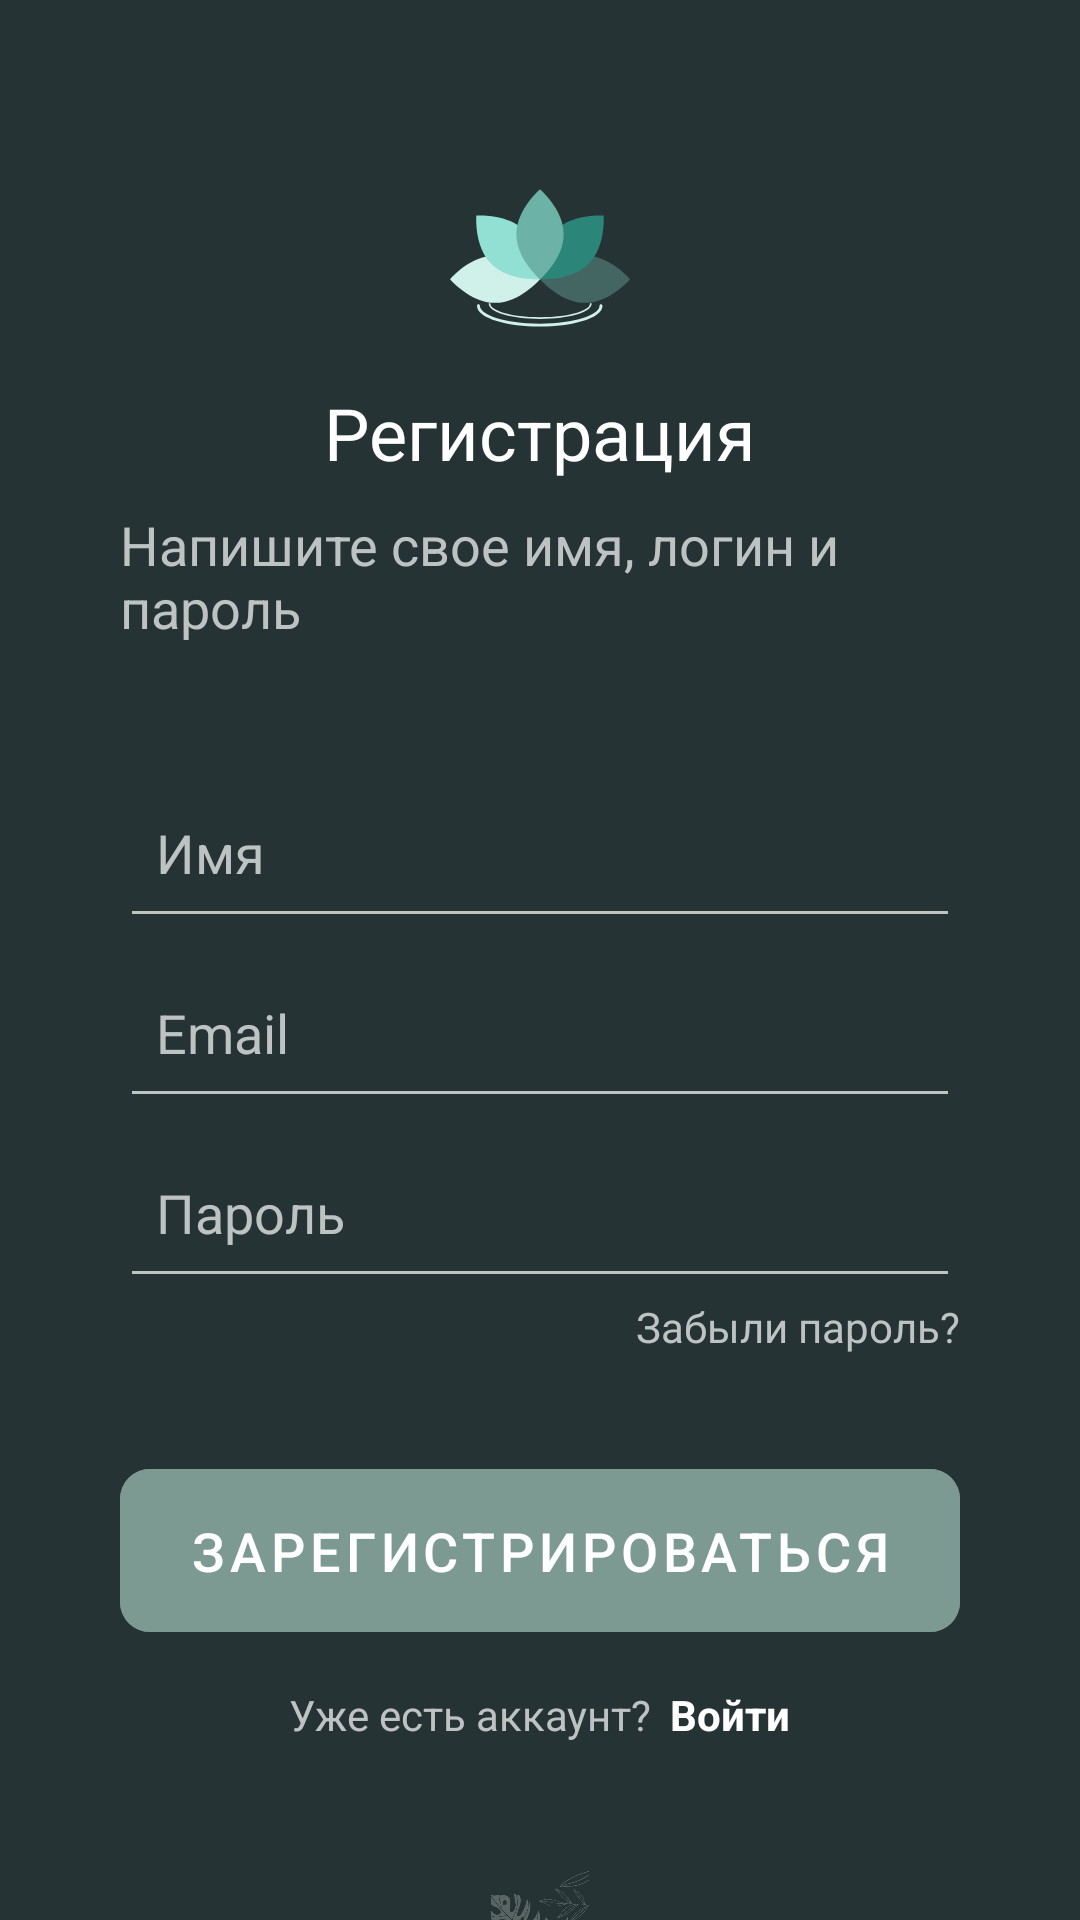

Here is an Android app screen rendered from its layout file. Give the layout XML and the strings, colors and styles it references.
<!-- AndroidManifest.xml: application theme Theme.Evo -->
<!-- res/layout/activity_login.xml -->
<?xml version="1.0" encoding="utf-8"?>
<LinearLayout xmlns:android="http://schemas.android.com/apk/res/android"
    xmlns:app="http://schemas.android.com/apk/res-auto"
    xmlns:tools="http://schemas.android.com/tools"
    android:layout_width="match_parent"
    android:layout_height="match_parent"
    android:background="#253334"
    android:orientation="vertical"
    tools:context=".ui.login.LoginActivity">

    <LinearLayout
        android:layout_width="match_parent"
        android:layout_height="wrap_content"
        android:layout_gravity="center_horizontal"
        android:gravity="center_horizontal|top|center_vertical"
        android:orientation="vertical"

        android:padding="40dp">

        <ImageView
            android:layout_width="wrap_content"
            android:layout_height="wrap_content"
            android:layout_marginTop="12dp"
            android:src="@drawable/ic_logo" />

        <TextView
            android:layout_width="wrap_content"
            android:layout_height="wrap_content"
            android:layout_marginTop="5dp"
            android:text="@string/registration"
            android:textColor="#ffffff"
            android:textSize="24sp" />

        <TextView
            android:layout_width="wrap_content"
            android:layout_height="wrap_content"
            android:layout_marginTop="9dp"
            android:layout_marginBottom="22dp"
            android:text="@string/name_login_password"
            android:textColor="#BEC2C2"
            android:textSize="18sp" />

        <EditText
            android:id="@+id/username"
            android:layout_width="match_parent"
            android:layout_height="60dp"
            android:layout_marginTop="16dp"
            android:backgroundTint="#BEC2C2"
            android:hint="@string/name"
            android:inputType="textEmailAddress"
            android:paddingStart="12dp"
            android:selectAllOnFocus="true"
            android:textColor="#BEC2C2"
            android:textColorHint="#BEC2C2"
            android:textSize="18sp"
            app:layout_constraintEnd_toEndOf="parent"
            app:layout_constraintStart_toStartOf="parent"
            app:layout_constraintTop_toTopOf="parent"
            tools:ignore="RtlSymmetry" />

        <EditText
            android:layout_width="match_parent"
            android:layout_height="60dp"
            android:backgroundTint="#BEC2C2"
            android:hint="@string/email"
            android:imeActionLabel="@string/action_sign_in_short"
            android:imeOptions="actionDone"
            android:inputType="textEmailAddress"
            android:paddingStart="12dp"
            android:selectAllOnFocus="true"
            android:textColor="#BEC2C2"
            android:textColorHint="#BEC2C2"
            android:textSize="18sp"
            app:layout_constraintEnd_toEndOf="parent"
            app:layout_constraintStart_toStartOf="parent"
            app:layout_constraintTop_toBottomOf="@+id/username"
            tools:ignore="RtlSymmetry" />

        <EditText
            android:id="@+id/password2"
            android:layout_width="match_parent"
            android:layout_height="60dp"
            android:backgroundTint="#BEC2C2"
            android:hint="@string/password"
            android:imeActionLabel="@string/action_sign_in_short"
            android:imeOptions="actionDone"
            android:inputType="textPassword"
            android:paddingStart="12dp"
            android:selectAllOnFocus="true"
            android:textColor="#BEC2C2"
            android:textColorHint="#BEC2C2"
            android:textSize="18sp"
            app:layout_constraintEnd_toEndOf="parent"
            app:layout_constraintStart_toStartOf="parent"
            app:layout_constraintTop_toBottomOf="@+id/username"
            tools:ignore="RtlSymmetry" />

        <TextView
            android:layout_width="wrap_content"
            android:layout_height="wrap_content"
            android:layout_gravity="end"
            android:layout_marginBottom="12dp"
            android:text="@string/forgot_password"
            android:textColor="#BEC2C2" />

        <com.google.android.material.button.MaterialButton
            android:id="@+id/login"
            style="@style/Widget.MaterialComponents.Button.TextButton.Icon"
            android:layout_width="match_parent"
            android:layout_height="wrap_content"
            android:layout_gravity="center_horizontal"
            android:layout_marginTop="20dp"
            android:backgroundTint="#7C9A92"
            android:onClick="enter_in_main_by_sign_up"
            android:padding="15dp"
            android:text="@string/sign_up"
            android:textColor="#ffffff"
            android:textSize="18sp"
            app:cornerRadius="10dp"
            app:layout_constraintBottom_toBottomOf="parent"
            app:layout_constraintEnd_toEndOf="parent"
            app:layout_constraintStart_toStartOf="parent"
            app:layout_constraintTop_toBottomOf="@+id/password" />

        <LinearLayout
            android:layout_width="wrap_content"
            android:layout_height="wrap_content"
            android:layout_marginTop="12dp"
            android:orientation="horizontal">

            <TextView
                android:layout_width="wrap_content"
                android:layout_height="wrap_content"
                android:text="@string/have_an_account"
                android:textColor="#BEC2C2" />

            <TextView
                android:id="@+id/enter_by_email"
                android:layout_width="wrap_content"
                android:layout_height="wrap_content"
                android:layout_marginStart="6dp"
                android:text="@string/enter"
                android:textColor="#ffffff"
                android:textStyle="bold" />
        </LinearLayout>

        <ProgressBar
            android:id="@+id/loading"
            android:layout_width="wrap_content"
            android:layout_height="wrap_content"
            android:layout_gravity="center"
            android:layout_marginStart="32dp"
            android:layout_marginTop="64dp"
            android:layout_marginEnd="32dp"
            android:layout_marginBottom="64dp"
            android:visibility="gone"
            app:layout_constraintBottom_toBottomOf="parent"
            app:layout_constraintEnd_toEndOf="@+id/password"
            app:layout_constraintStart_toStartOf="@+id/password"
            app:layout_constraintTop_toTopOf="parent"
            app:layout_constraintVertical_bias="0.3" />
    </LinearLayout>

    <ImageView
        android:layout_width="match_parent"
        android:layout_height="match_parent"
        android:src="@drawable/bcg_leaves" />

</LinearLayout>
<!-- resources referenced by this layout -->
<resources>
  <!-- drawable bcg_leaves: png bitmap (drawable-v24, 16840 bytes) -->
  <!-- drawable ic_logo: vector/xml drawable (drawable, 2321 chars, omitted) -->
  <string name="action_sign_in_short">Sign in</string>
  <string name="email">Email</string>
  <string name="enter">Войти</string>
  <string name="forgot_password">Забыли пароль?</string>
  <string name="have_an_account">Уже есть аккаунт?</string>
  <string name="name">Имя</string>
  <string name="name_login_password">Напишите свое имя, логин и пароль</string>
  <string name="password">Пароль</string>
  <string name="registration">Регистрация</string>
  <string name="sign_up"> Зарегистрироваться</string>
  <style name="Theme.Evo" parent="Theme.MaterialComponents.DayNight.NoActionBar">
          
          <item name="colorPrimary">@color/purple_500</item>
          <item name="colorPrimaryVariant">@color/purple_700</item>
          <item name="colorOnPrimary">@color/white</item>
          
          <item name="colorSecondary">@color/teal_200</item>
          <item name="colorSecondaryVariant">@color/teal_700</item>
          <item name="colorOnSecondary">@color/black</item>
          
          <item name="android:statusBarColor" tools:targetApi="l">?attr/colorPrimaryVariant</item>
          
      </style>
  <color name="purple_500">#FF6200EE</color>
  <color name="purple_700">#141c1c</color>
  <color name="white">#FFFFFFFF</color>
  <color name="teal_200">#FF03DAC5</color>
  <color name="teal_700">#FF018786</color>
  <color name="black">#FF000000</color>
</resources>
